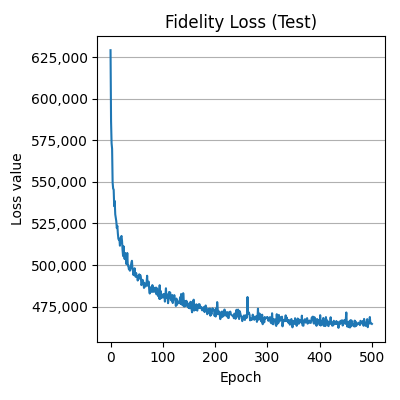

The data file committed next to this chart (first rows):
epoch, 02/05 09:08:20 - training only generator…, 02/05 09:08:20 - training only generator…, 02/05 09:08:20 - training only generator…, 02/05 09:08:20 - training only generator…, 02/05 09:08:20 - training only generator…, 02/05 09:08:20 - training only generator…
0, 6, 6, 6, 629237, 629237, 629237
1, 11, 11, 11, 586432, 586432, 586432
2, 16, 16, 16, 573307, 573307, 573307
3, 21, 21, 21, 569881, 569881, 569881
4, 26, 26, 26, 549547, 549547, 549547
5, 31, 31, 31, 545915, 545915, 545915
6, 36, 36, 36, 545417, 545417, 545417
7, 41, 41, 41, 535412, 535412, 535412
8, 46, 46, 46, 538533, 538533, 538533
9, 51, 51, 51, 530512, 530512, 530512
10, 56, 56, 56, 528497, 528497, 528497
11, 61, 61, 61, 526356, 526356, 526356
12, 66, 66, 66, 522228, 522228, 522228
13, 71, 71, 71, 523582, 523582, 523582
14, 76, 76, 76, 518977, 518977, 518977
15, 81, 81, 81, 515787, 515787, 515787
16, 86, 86, 86, 515170, 515170, 515170
17, 91, 91, 91, 515467, 515467, 515467
18, 96, 96, 96, 511617, 511617, 511617
19, 101, 101, 101, 516278, 516278, 516278
20, 106, 106, 106, 516794, 516794, 516794
21, 111, 111, 111, 517478, 517478, 517478
22, 116, 116, 116, 514475, 514475, 514475
23, 121, 121, 121, 508931, 508931, 508931
24, 126, 126, 126, 505411, 505411, 505411
25, 131, 131, 131, 511239, 511239, 511239
26, 136, 136, 136, 505898, 505898, 505898
27, 141, 141, 141, 503608, 503608, 503608
28, 146, 146, 146, 507242, 507242, 507242
29, 151, 151, 151, 505699, 505699, 505699
30, 156, 156, 156, 500644, 500644, 500644
31, 161, 161, 161, 501058, 501058, 501058
32, 166, 166, 166, 507226, 507226, 507226
33, 171, 171, 171, 499808, 499808, 499808
34, 176, 176, 176, 499954, 499954, 499954
35, 181, 181, 181, 497513, 497513, 497513
36, 186, 186, 186, 497763, 497763, 497763
37, 191, 191, 191, 496558, 496558, 496558
38, 196, 196, 196, 498011, 498011, 498011
39, 201, 201, 201, 499643, 499643, 499643
40, 206, 206, 206, 501592, 501592, 501592
41, 211, 211, 211, 502547, 502547, 502547
42, 216, 216, 216, 497424, 497424, 497424
43, 221, 221, 221, 496217, 496217, 496217
44, 226, 226, 226, 493918, 493918, 493918
45, 231, 231, 231, 496224, 496224, 496224
46, 236, 236, 236, 498044, 498044, 498044
47, 241, 241, 241, 495069, 495069, 495069
48, 246, 246, 246, 492923, 492923, 492923
49, 251, 251, 251, 495129, 495129, 495129
50, 256, 256, 256, 492953, 492953, 492953
51, 261, 261, 261, 493465, 493465, 493465
52, 266, 266, 266, 490676, 490676, 490676
53, 271, 271, 271, 492641, 492641, 492641
54, 276, 276, 276, 491552, 491552, 491552
55, 281, 281, 281, 494414, 494414, 494414
56, 286, 286, 286, 493207, 493207, 493207
57, 291, 291, 291, 493914, 493914, 493914
58, 296, 296, 296, 492750, 492750, 492750
59, 301, 301, 301, 487897, 487897, 487897
... 441 more rows
